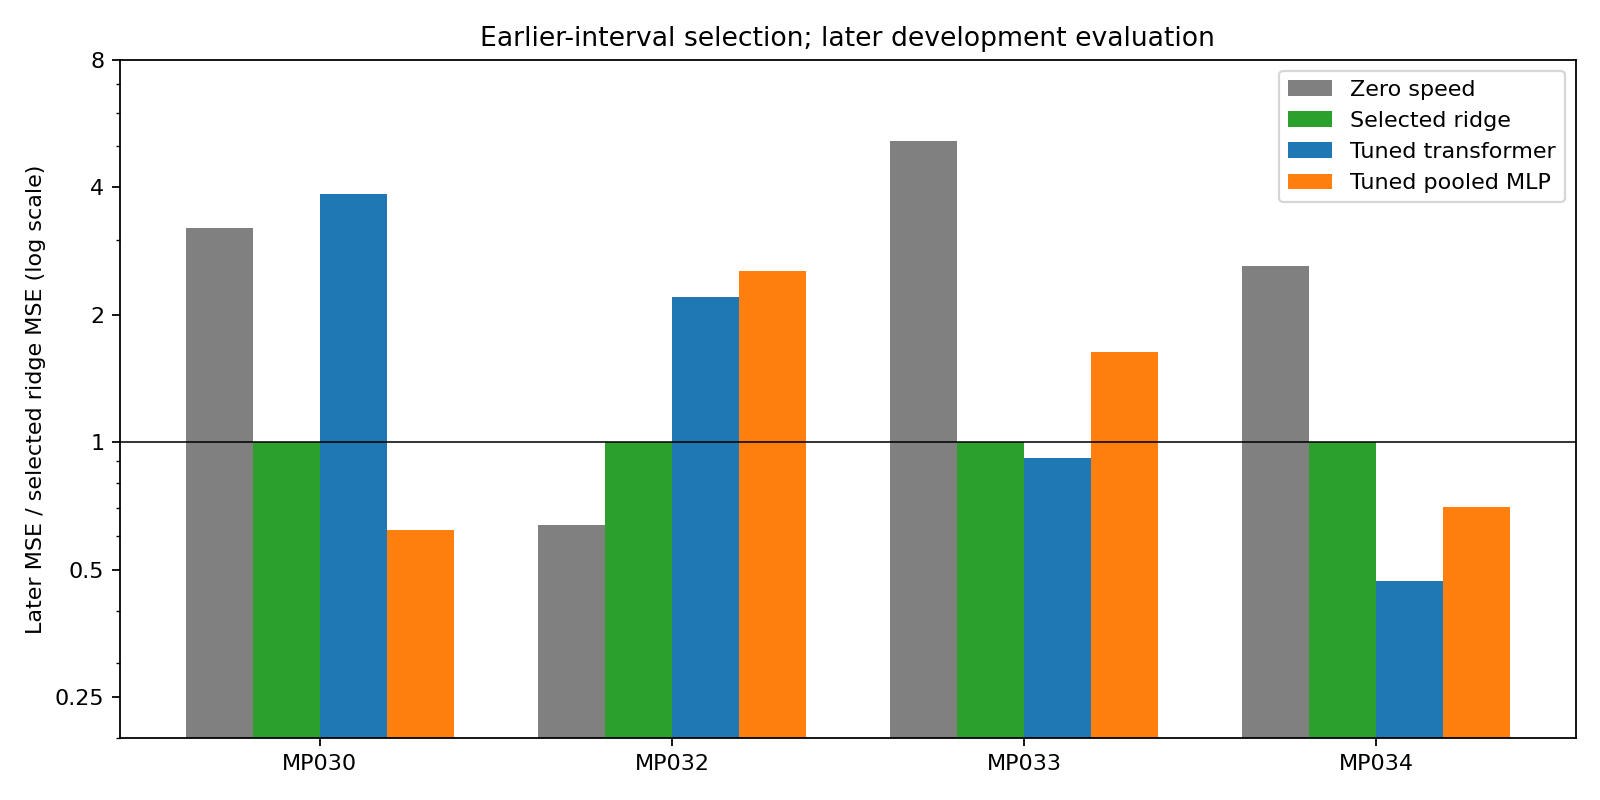

Data behind this chart, as committed beside it:
mouse, zero, mean, ridge, ridge_guard, ridge_lambda, transformer_tuned, transformer_default, transformer_untrained, transformer_guard, transformer_recipe, transformer_epochs, transformer_gain_vs_ridge, transformer_gain_vs_default, transformer_beats_both_constants, pooled_mlp_tuned, pooled_mlp_default, pooled_mlp_untrained, pooled_mlp_guard, pooled_mlp_recipe, pooled_mlp_epochs, pooled_mlp_gain_vs_ridge, pooled_mlp_gain_vs_default, pooled_mlp_beats_both_constants
MP030, 0.1213, 0.2289, 0.03787, 0.03818, 10.0, 0.1458, 0.1458, 0.1213, 0.05833, 0, [17, 19], -2.85, 0.0, False, 0.02349, 0.0225, 0.2374, 0.0243, 1, [19, 24], 0.3797, -0.04382, True
MP032, 0.00818, 0.1071, 0.01285, 0.0125, 10.0, 0.02828, 0.008453, 0.008453, 0.04, 1, [0, 24], -1.2, -2.346, False, 0.03262, 0.02992, 0.1118, 0.02466, 1, [6, 7], -1.538, -0.09051, False
MP033, 2.107, 1.238, 0.4093, 0.41, 0.01, 0.3756, 0.3756, 1.453, 0.3749, 0, [21, 20], 0.08229, 0.0, True, 0.6669, 0.4419, 1.241, 0.6672, 1, [9, 9], -0.6294, -0.5093, True
MP034, 0.7697, 1.251, 0.2947, 0.2978, 0.01, 0.1381, 0.1381, 0.7277, 0.1383, 0, [24, 17], 0.5313, 0.0, True, 0.2066, 0.2066, 1.263, 0.2058, 0, [20, 13], 0.2992, 0.0, True
